Run: headless pygame with SDL's dummy video driver; simulated clock (each Clock.tick advances the game by its frame time, no real sleeping); random seed 0; keys injected as events and as key.get_pressed() state; no mouse input.
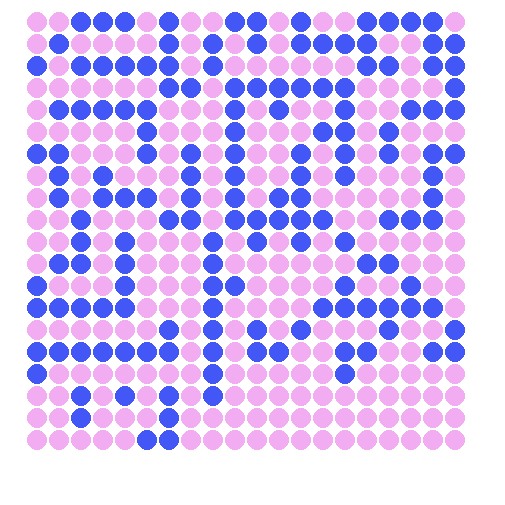
Frame 1 of 4 · flips 1–60 · no input
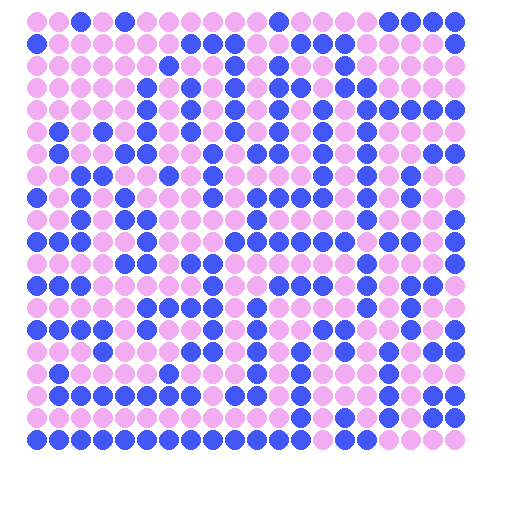
Frame 2 of 4 · flips 61–180 · tapped SPACE, RETURN · held RIGHT (→), D
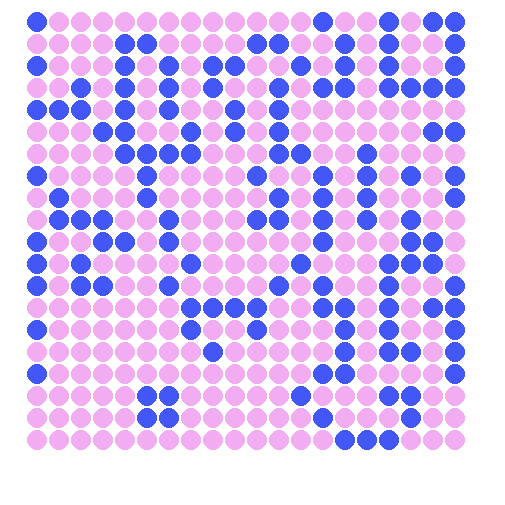
Frame 3 of 4 · flips 181–300 · held DOWN (↓), S
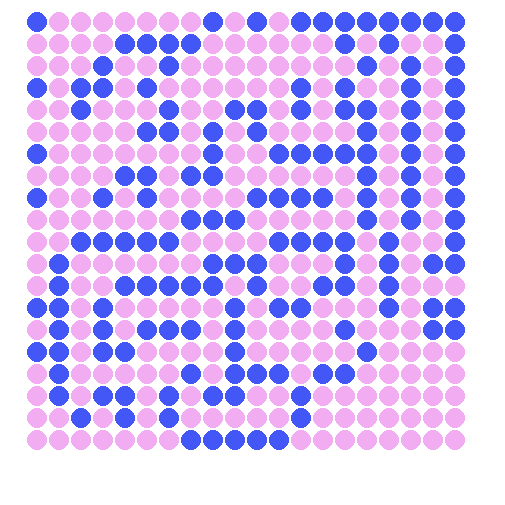
Frame 4 of 4 · flips 301–420 · held LEFT (←), A, UP (↑), W

The pygame program that drew these frames:

import pygame, random
 
# Define some colors and other constants
BLUE = (66, 87, 245)
WHITE = (255, 255, 255)
PINK = (242, 172, 241)
GRAY = (228, 230, 235)
WIN_SIZE = 505

WIDTH = 20
HEIGHT = 20
 
# This sets the margin between each cell
MARGIN = 15






pygame.init()


 
# Set the width and height of the screen [width, height]
size = (WIN_SIZE, WIN_SIZE)
screen = pygame.display.set_mode(size)

# Add a title
pygame.display.set_caption("Conway's Game of Life")
 
# Loop until the user clicks the close button.
done = False
 
# Used to manage how fast the screen updates
clock = pygame.time.Clock()
 
# -------- Main Program Loop -----------
def new_grid():
    grid = []
    for row in range(20):
        # Add an empty array that will hold each cell
        # in this row
        grid.append([])
        for column in range(20):
            grid[row].append(1)  # Append a cell
    # grid[9][10] = 1
    # grid[10][10] = 1
    # grid[11][10] = 1
    return grid

grid = new_grid()

# grid = [[0, 0, 0, 0, 0, 0, 0, 0, 0, 0, 0, 0, 0, 0, 0, 0, 0, 0, 0, 0],
# [0, 0, 0, 0, 0, 0, 0, 0, 0, 0, 0, 0, 0, 0, 0, 0, 0, 0, 0, 0],
# [0, 0, 0, 0, 0, 0, 0, 0, 0, 0, 0, 0, 0, 0, 0, 0, 0, 0, 0, 0],
# [0, 0, 0, 0, 0, 0, 0, 0, 0, 0, 0, 0, 0, 0, 0, 0, 0, 0, 0, 0],
# [0, 0, 0, 0, 0, 0, 0, 0, 0, 0, 0, 0, 0, 0, 0, 0, 0, 0, 0, 0],
# [0, 0, 0, 0, 0, 0, 0, 0, 0, 0, 0, 0, 0, 0, 0, 0, 0, 0, 0, 0],
# [0, 0, 0, 0, 0, 0, 0, 0, 0, 0, 0, 0, 0, 0, 0, 0, 0, 0, 0, 0],
# [0, 0, 0, 0, 0, 0, 0, 0, 0, 0, 0, 0, 0, 0, 0, 0, 0, 0, 0, 0],
# [0, 0, 0, 0, 0, 0, 0, 0, 0, 0, 0, 0, 0, 0, 0, 0, 0, 0, 0, 0],
# [0, 0, 0, 0, 0, 0, 0, 0, 0, 1, 0, 0, 0, 0, 0, 0, 0, 0, 0, 0],
# [0, 0, 0, 0, 0, 0, 0, 0, 0, 1, 0, 0, 0, 0, 0, 0, 0, 0, 0, 0],
# [0, 0, 0, 0, 0, 0, 0, 0, 0, 1, 0, 0, 0, 0, 0, 0, 0, 0, 0, 0],
# [0, 0, 0, 0, 0, 0, 0, 0, 0, 0, 0, 0, 0, 0, 0, 0, 0, 0, 0, 0],
# [0, 0, 0, 0, 0, 0, 0, 0, 0, 0, 0, 0, 0, 0, 0, 0, 0, 0, 0, 0],
# [0, 0, 0, 0, 0, 0, 0, 0, 0, 0, 0, 0, 0, 0, 0, 0, 0, 0, 0, 0],
# [0, 0, 0, 0, 0, 0, 0, 0, 0, 0, 0, 0, 0, 0, 0, 0, 0, 0, 0, 0],
# [0, 0, 0, 0, 0, 0, 0, 0, 0, 0, 0, 0, 0, 0, 0, 0, 0, 0, 0, 0],
# [0, 0, 0, 0, 0, 0, 0, 0, 0, 0, 0, 0, 0, 0, 0, 0, 0, 0, 0, 0],
# [0, 0, 0, 0, 0, 0, 0, 0, 0, 0, 0, 0, 0, 0, 0, 0, 0, 0, 0, 0],
# [0, 0, 0, 0, 0, 0, 0, 0, 0, 0, 0, 0, 0, 0, 0, 0, 0, 0, 0, 0]]



while not done:
    # --- Main event loop
    for event in pygame.event.get():
        if event.type == pygame.QUIT:
            done = True
    
    # --- Game logic should go here
    '''
    Any live cell with fewer than two live neighbours dies, as if by underpopulation.
    Any live cell with two or three live neighbours lives on to the next generation.
    Any live cell with more than three live neighbours dies, as if by overpopulation.
    Any dead cell with exactly three live neighbours becomes a live cell, as if by reproduction.
    '''
    def sum_of_neighbors(grid, cell):
        x = cell[1]
        y = cell[0]
        neighbors_coords = [(y-1,x-1), (y-1, x), (y-1, x+1),(y, x-1),(y, x+1),(y+1, x-1),(y+1, x),(y+1, x+1)]
        neighbors = []

        for coords in neighbors_coords:
            try:
                neighbors.append(grid[coords[0]][coords[1]])
            except IndexError:
                neighbors.append(None)

        neighbor_total = 0
        for i in neighbors:
            if i != None:
                neighbor_total += i


        return neighbor_total

    def next_gen(grid):
        for row in range(20):
            for column in range(20):
                if grid[row][column] == 1:
                    if sum_of_neighbors(grid, (row,column)) < 2:
                        grid[row][column] = 0
                    elif sum_of_neighbors(grid, (row,column)) < 4:
                        grid[row][column] = 1
                    else:
                        grid[row][column] = 0
                else:
                    if sum_of_neighbors(grid, (row,column)) == 3:
                        grid[row][column] = 1
                    else:
                        grid[row][column] = 0
        return grid
    

    next_gen(grid)

 
    # --- Screen-clearing code goes here
 
    # Here, we clear the screen to gray. Don't put other drawing commands
    # above this, or they will be erased with this command.
    screen.fill(WHITE)
 
    # --- Drawing code should go here
    for row in range(20):
        for column in range(20):
            color = PINK
            if grid[row][column] == 1:
                color = BLUE
            pygame.draw.circle(screen,
                                color,
                                (((column+1)*22)+15, ((row+1)*22)),
                                10)
   
#    circle(surface, color, center, radius)

    # --- Go ahead and update the screen with what we've drawn.
    pygame.display.flip()
 
    # --- Limit to 5 frames per second
    clock.tick(5)
 
# Close the window and quit.
pygame.quit()
